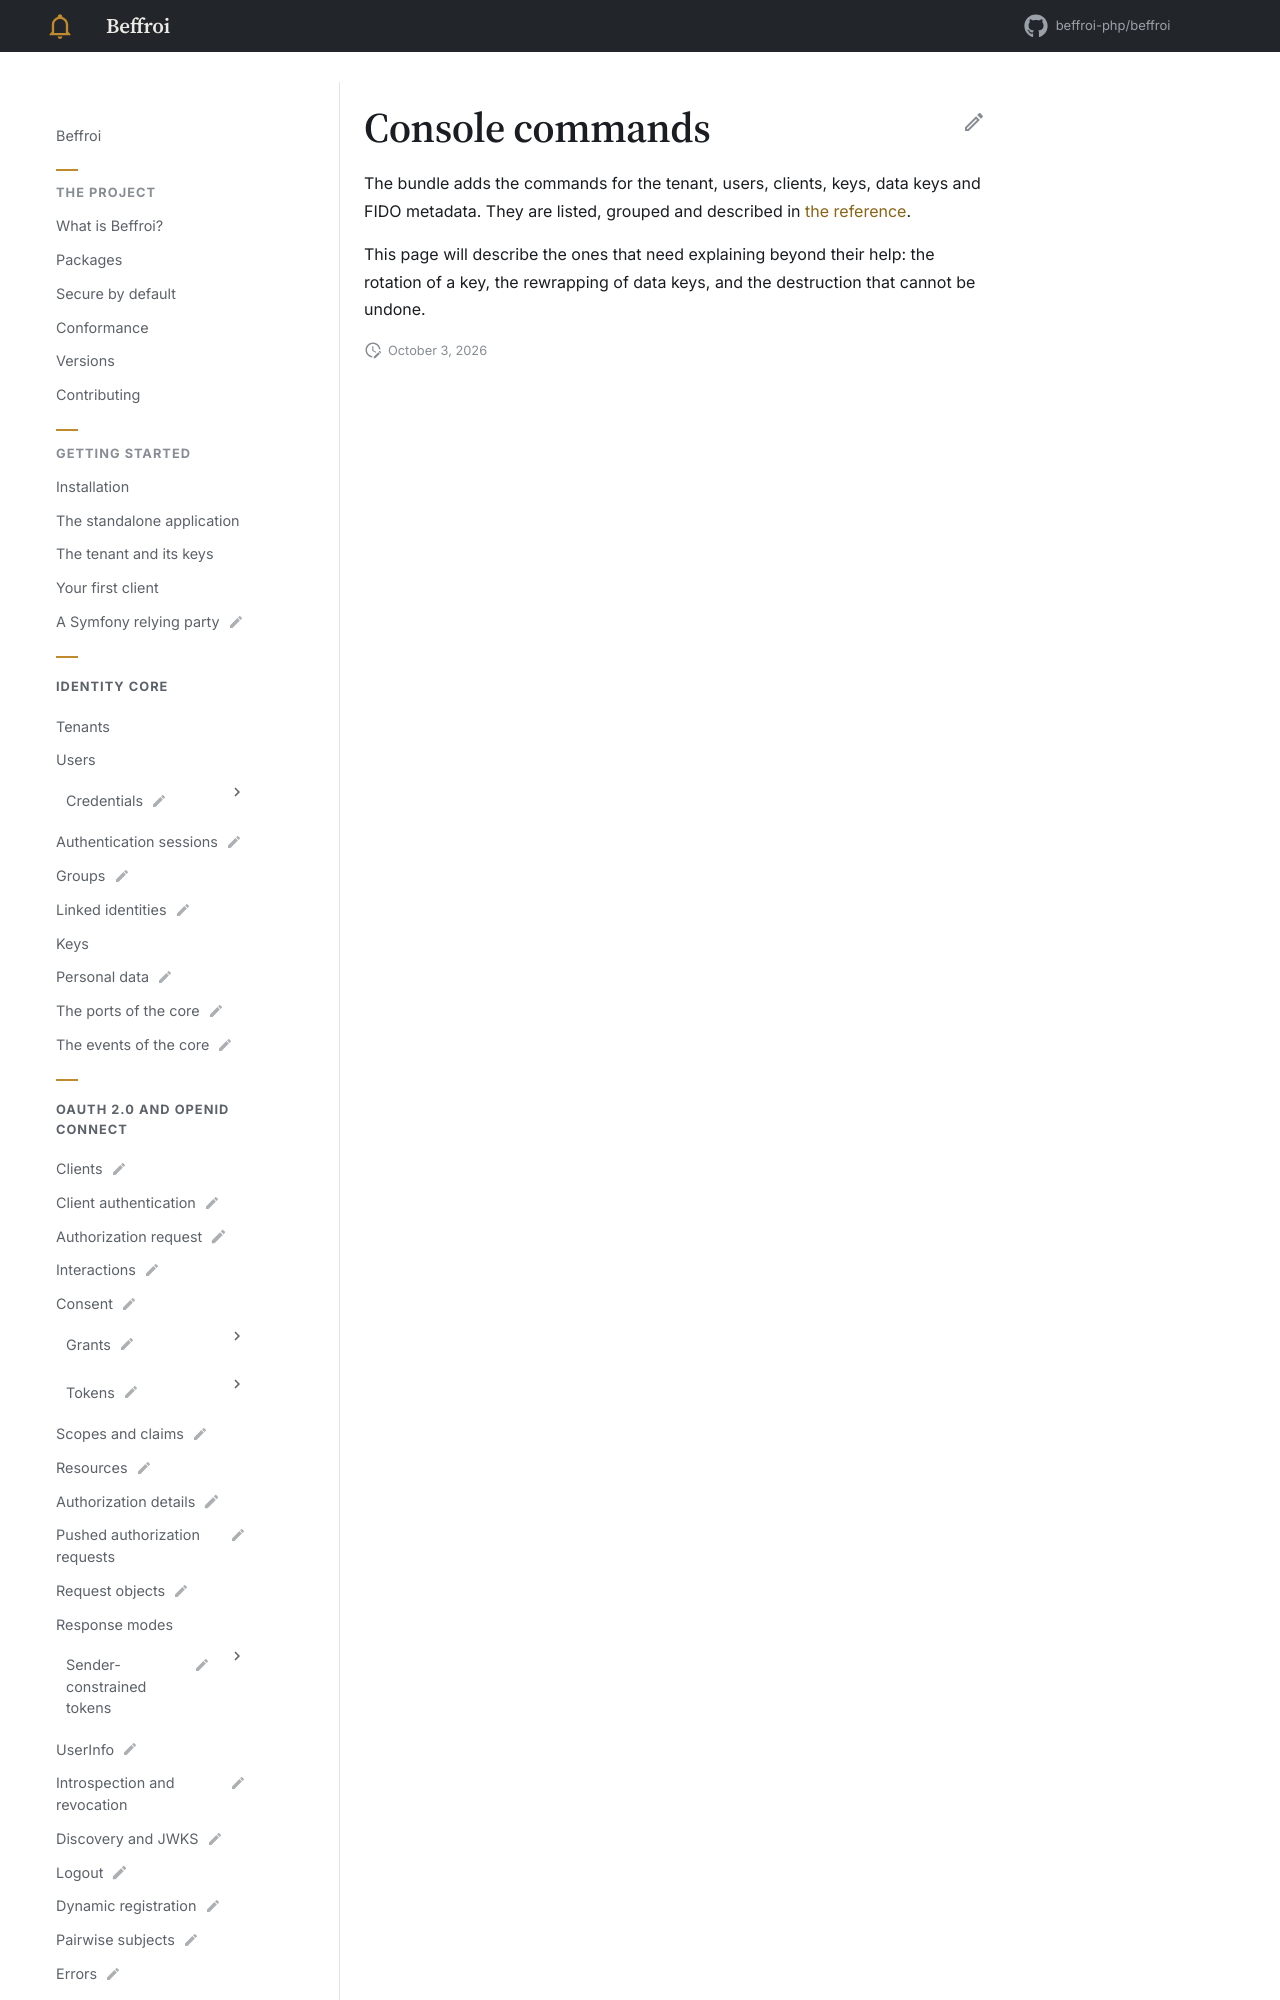

repository: beffroi-php/docs · page: 0.1/symfony-bundle/console-commands/index.html · generator: mkdocs

---
title: Console commands
status: draft
description: What the bundle adds to the console.
---

# Console commands

The bundle adds the commands for the tenant, users, clients, keys, data keys and FIDO metadata. They are
listed, grouped and described in [the reference](../re
